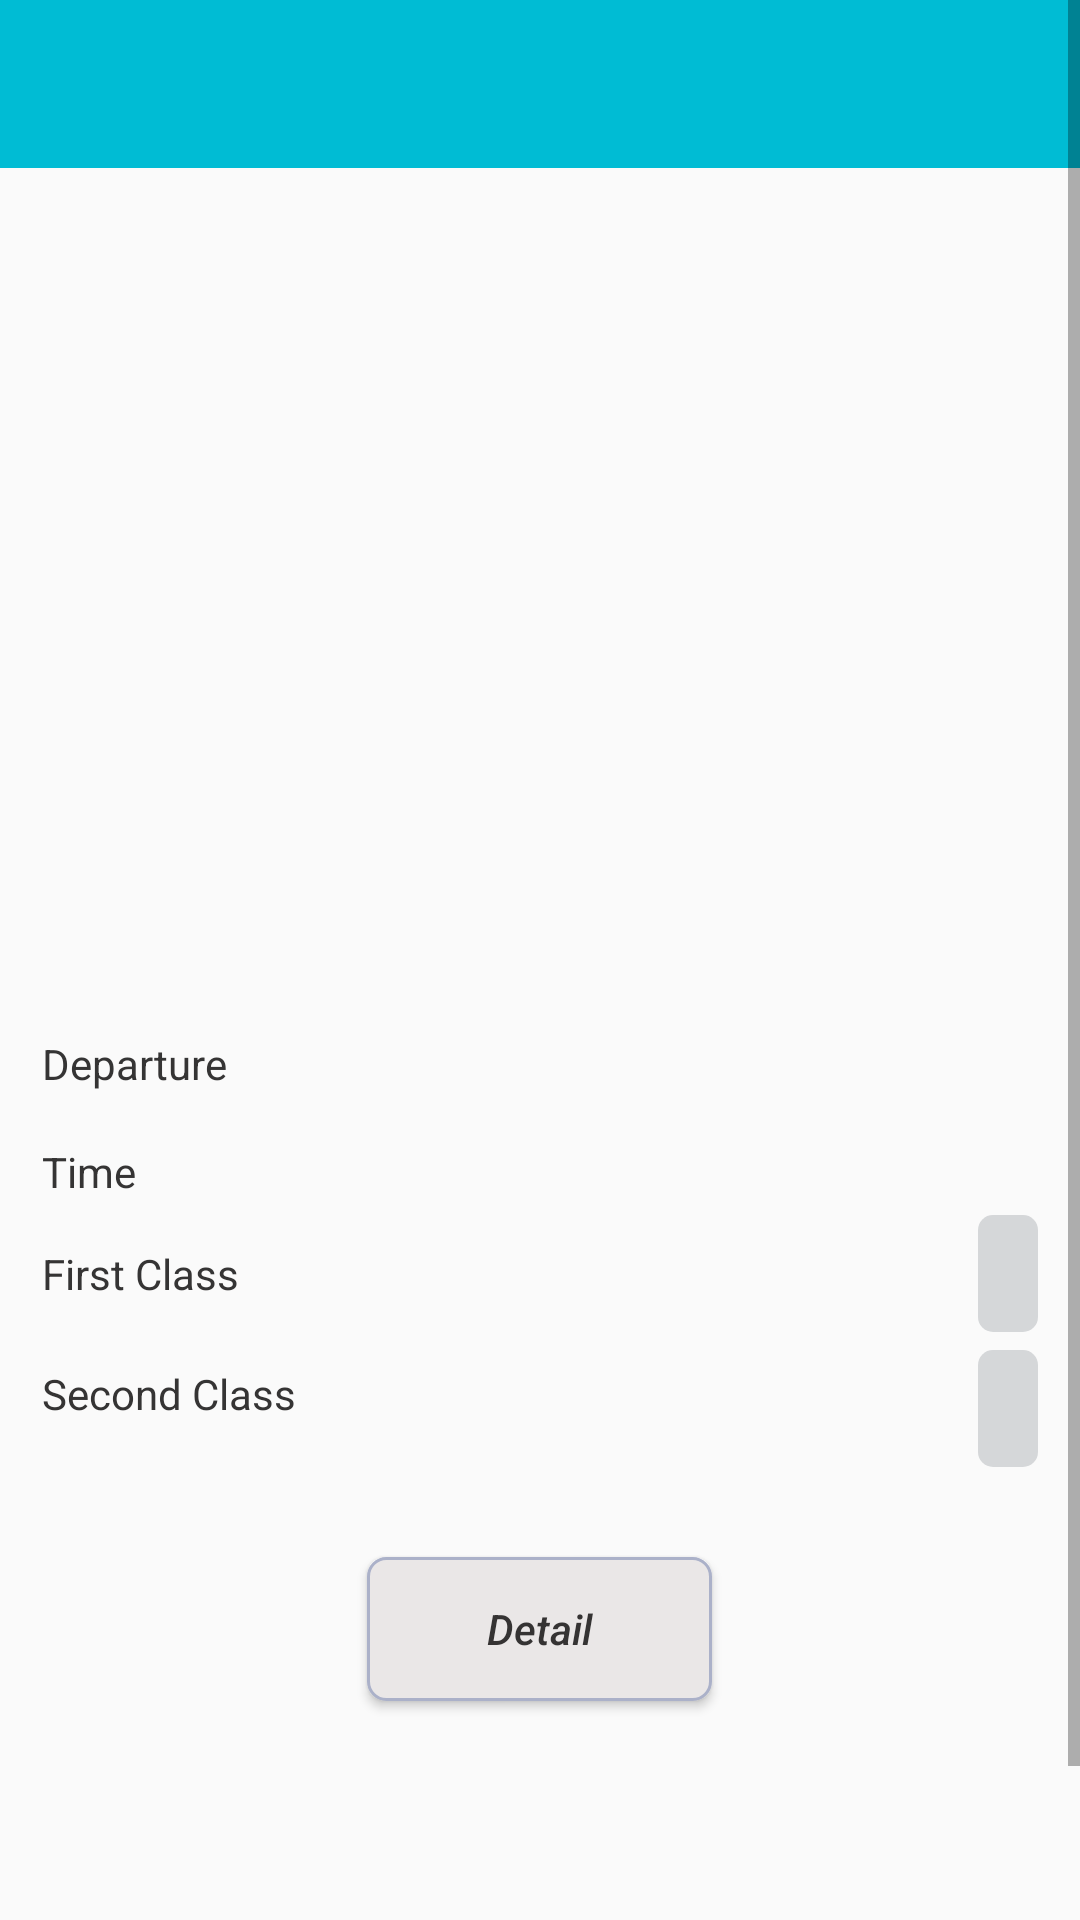

The Android layout XML behind this screen, and the referenced resources:
<!-- AndroidManifest.xml: application theme AppTheme -->
<!-- res/layout/activity_one_way.xml -->
<?xml version="1.0" encoding="utf-8"?>

<RelativeLayout xmlns:android="http://schemas.android.com/apk/res/android"
    xmlns:tools="http://schemas.android.com/tools"
    android:layout_width="match_parent"
    android:layout_height="match_parent"
    xmlns:app="http://schemas.android.com/apk/res-auto"
    tools:context="com.transportation.lm14.transport.activity.DetailActivity">

    <android.support.design.widget.AppBarLayout
        android:layout_width="368dp"
        android:layout_height="wrap_content"
        android:theme="@style/ThemeOverlay.AppCompat.Dark.ActionBar"
        tools:layout_editor_absoluteY="0dp"
        tools:layout_editor_absoluteX="8dp">

        <android.support.v7.widget.Toolbar
            android:id="@+id/toolbar"
            android:layout_width="match_parent"
            android:layout_height="?attr/actionBarSize"
            android:background="?attr/colorPrimary"
            app:layout_scrollFlags="scroll|enterAlways"
            app:popupTheme="@style/ThemeOverlay.AppCompat.Light" />

    </android.support.design.widget.AppBarLayout>

    <ScrollView
        android:layout_width="fill_parent"
        android:layout_height="fill_parent"
        android:fillViewport="true"
        android:layout_alignParentTop="true"
        android:layout_alignParentLeft="true"
        android:layout_alignParentStart="true">

        <RelativeLayout
            android:layout_marginTop="56dp"
            android:layout_marginBottom="10dp"
            android:orientation="vertical"
            android:id="@+id/onTitle"
            android:layout_width="fill_parent"
            android:layout_height="fill_parent"
            android:padding="7dp">

            <ImageView
                android:id="@+id/vTypeImg"
                android:scaleType="fitXY"
                android:layout_width="match_parent"
                android:layout_height="170dp"
                android:layout_marginTop="10dp"
                android:layout_marginBottom="10dp"
                android:layout_alignLeft="@+id/vLogo"
                android:layout_alignStart="@+id/vLogo"
                android:layout_toLeftOf="@+id/departure"
                android:layout_toStartOf="@+id/departure" />
            <ImageView
                android:layout_margin="10dp"
                android:layout_alignParentLeft="true"
                android:layout_below="@id/vTypeImg"
                android:id="@+id/vLogo"
                android:layout_width="70dp"
                android:layout_height="70dp" />
            <TextView
                android:textStyle="bold"
                android:id="@+id/vName"
                android:layout_below="@id/vTypeImg"
                android:layout_toRightOf="@+id/vLogo"
                android:layout_width="match_parent"
                android:layout_height="wrap_content"
                android:layout_marginTop="25dp"
                android:layout_marginBottom="5dp" />
            <TextView
                android:layout_marginTop="5dp"
                android:layout_below="@id/vName"
                android:layout_toRightOf="@+id/vLogo"
                android:layout_width="match_parent"
                android:layout_height="wrap_content"
                android:id="@+id/fromTo"
                android:layout_marginBottom="7dp"/>



            <TextView
                android:text="Departure"
                android:layout_marginLeft="7dp"
                android:textColor="@color/textColor"
                android:id="@+id/Departure"
                android:layout_marginTop="12dp"
                android:layout_width="wrap_content"
                android:layout_height="wrap_content"
                android:layout_alignParentLeft="true"
                android:layout_below="@id/fromTo"
                android:layout_marginBottom="5dp"/>

            <TextView
                android:layout_marginLeft="7dp"
                android:textColor="@color/textColor"
                android:id="@+id/departure"
                android:layout_marginTop="12dp"
                android:layout_width="wrap_content"
                android:layout_height="wrap_content"
                android:layout_alignParentRight="true"
                android:layout_below="@id/fromTo"
                android:layout_marginBottom="5dp"/>

            <TextView
                android:text="Time"
                android:layout_marginLeft="7dp"
                android:textColor="@color/textColor"
                android:id="@+id/Time"
                android:layout_marginTop="12dp"
                android:layout_width="wrap_content"
                android:layout_height="wrap_content"
                android:layout_alignParentLeft="true"
                android:layout_below="@id/Departure"
                android:layout_marginBottom="5dp"/>

            <TextView
                android:layout_marginLeft="7dp"
                android:textColor="@color/textColor"
                android:id="@+id/time"
                android:layout_marginTop="12dp"
                android:layout_width="wrap_content"
                android:layout_height="wrap_content"
                android:layout_alignParentRight="true"
                android:layout_below="@id/departure"
                android:layout_marginBottom="5dp"/>


            <TextView
                android:layout_marginLeft="7dp"
                android:text="First Class"
                android:textColor="@color/textColor"
                android:id="@+id/firstClass"
                android:layout_marginTop="10dp"
                android:layout_width="match_parent"
                android:layout_height="wrap_content"
                android:layout_below="@id/Time"
                android:layout_marginBottom="5dp"/>

            <TextView
                android:layout_marginRight="7dp"
                android:paddingLeft="4dp"
                android:paddingRight="4dp"
                android:id="@+id/priceF"
                android:layout_width="wrap_content"
                android:layout_height="wrap_content"
                android:padding="10dp"
                android:background="@drawable/price_bg"
                android:textColor="@color/priceColor"
                android:layout_below="@id/Time"
                android:layout_alignParentRight="true" />

            <TextView
                android:layout_marginLeft="7dp"
                android:text="Second Class"
                android:textColor="@color/textColor"
                android:id="@+id/secondClass"
                android:layout_marginTop="16dp"
                android:layout_width="match_parent"
                android:layout_height="wrap_content"
                android:layout_below="@id/firstClass"
                android:layout_marginBottom="10dp"/>

            <TextView
                android:layout_marginRight="7dp"
                android:paddingLeft="4dp"
                android:paddingRight="4dp"
                android:id="@+id/priceS"
                android:layout_marginTop="6dp"
                android:layout_width="wrap_content"
                android:layout_height="wrap_content"
                android:padding="10dp"
                android:background="@drawable/price_bg"
                android:textColor="@color/priceColor"
                android:layout_below="@id/priceF"
                android:layout_alignParentRight="true" />

            <Button
                android:layout_marginLeft="30dp"
                android:layout_marginRight="15dp"
                android:layout_centerHorizontal="true"
                android:layout_below="@id/priceS"
                android:textStyle="italic"
                android:id="@+id/OWdetail"
                android:paddingLeft="20dp"
                android:paddingRight="20dp"
                android:layout_width="wrap_content"
                android:layout_height="wrap_content"
                android:layout_marginTop="30dp"
                android:background="@drawable/btn_pressed_bg"
                android:text="      Detail      "
                android:textAllCaps="false"
                android:textColor="#353333"
                android:layout_marginBottom="30dp"/>


        </RelativeLayout>

        </ScrollView>

</RelativeLayout>
<!-- resources referenced by this layout -->
<resources>
  <color name="priceColor">#F90A1A</color>
  <color name="textColor">#353434</color>
  <!-- drawable btn_pressed_bg (drawable) -->
  <?xml version="1.0" encoding="utf-8"?>
  
  <selector xmlns:android="http://schemas.android.com/apk/res/android">
  
      <item android:drawable="@drawable/btn_press_bg"
          android:state_selected="false"
          android:state_pressed="true"/>
      <item android:drawable="@drawable/btn_bg"/>
  </selector>
  <!-- drawable price_bg (drawable) -->
  <?xml version="1.0" encoding="utf-8"?>
  
  <shape xmlns:android="http://schemas.android.com/apk/res/android">
  <corners android:radius="5dp"/>
      <solid android:color="#d5d7d9"/>
  </shape>
  <style name="AppTheme" parent="Theme.AppCompat.Light.NoActionBar">
          
          <item name="windowNoTitle">true</item>
          <item name="windowActionBar">false</item>
          <item name="colorPrimary">@color/colorPrimary</item>
          <item name="colorPrimaryDark">@color/colorPrimaryDark</item>
          <item name="colorAccent">@color/colorAccent</item>
      </style>
  <!-- drawable btn_press_bg (drawable) -->
  <?xml version="1.0" encoding="utf-8"?>
  
  <shape xmlns:android="http://schemas.android.com/apk/res/android">
      <corners android:radius="6dp"/>
      <solid android:color="#00BFA5"/>
  </shape>
  <!-- drawable btn_bg (drawable) -->
  <?xml version="1.0" encoding="utf-8"?>
  
  <shape xmlns:android="http://schemas.android.com/apk/res/android">
  
  
  
      <corners
          android:radius="6dp"/>
      <solid android:color="#eae7e7"/>
      <stroke android:color="#abb1c9"
          android:width="1dp"/>
  </shape>
  <color name="colorPrimary">#00BCD4</color>
  <color name="colorPrimaryDark">#00BCD4</color>
  <color name="colorAccent">#00BCD4</color>
</resources>
